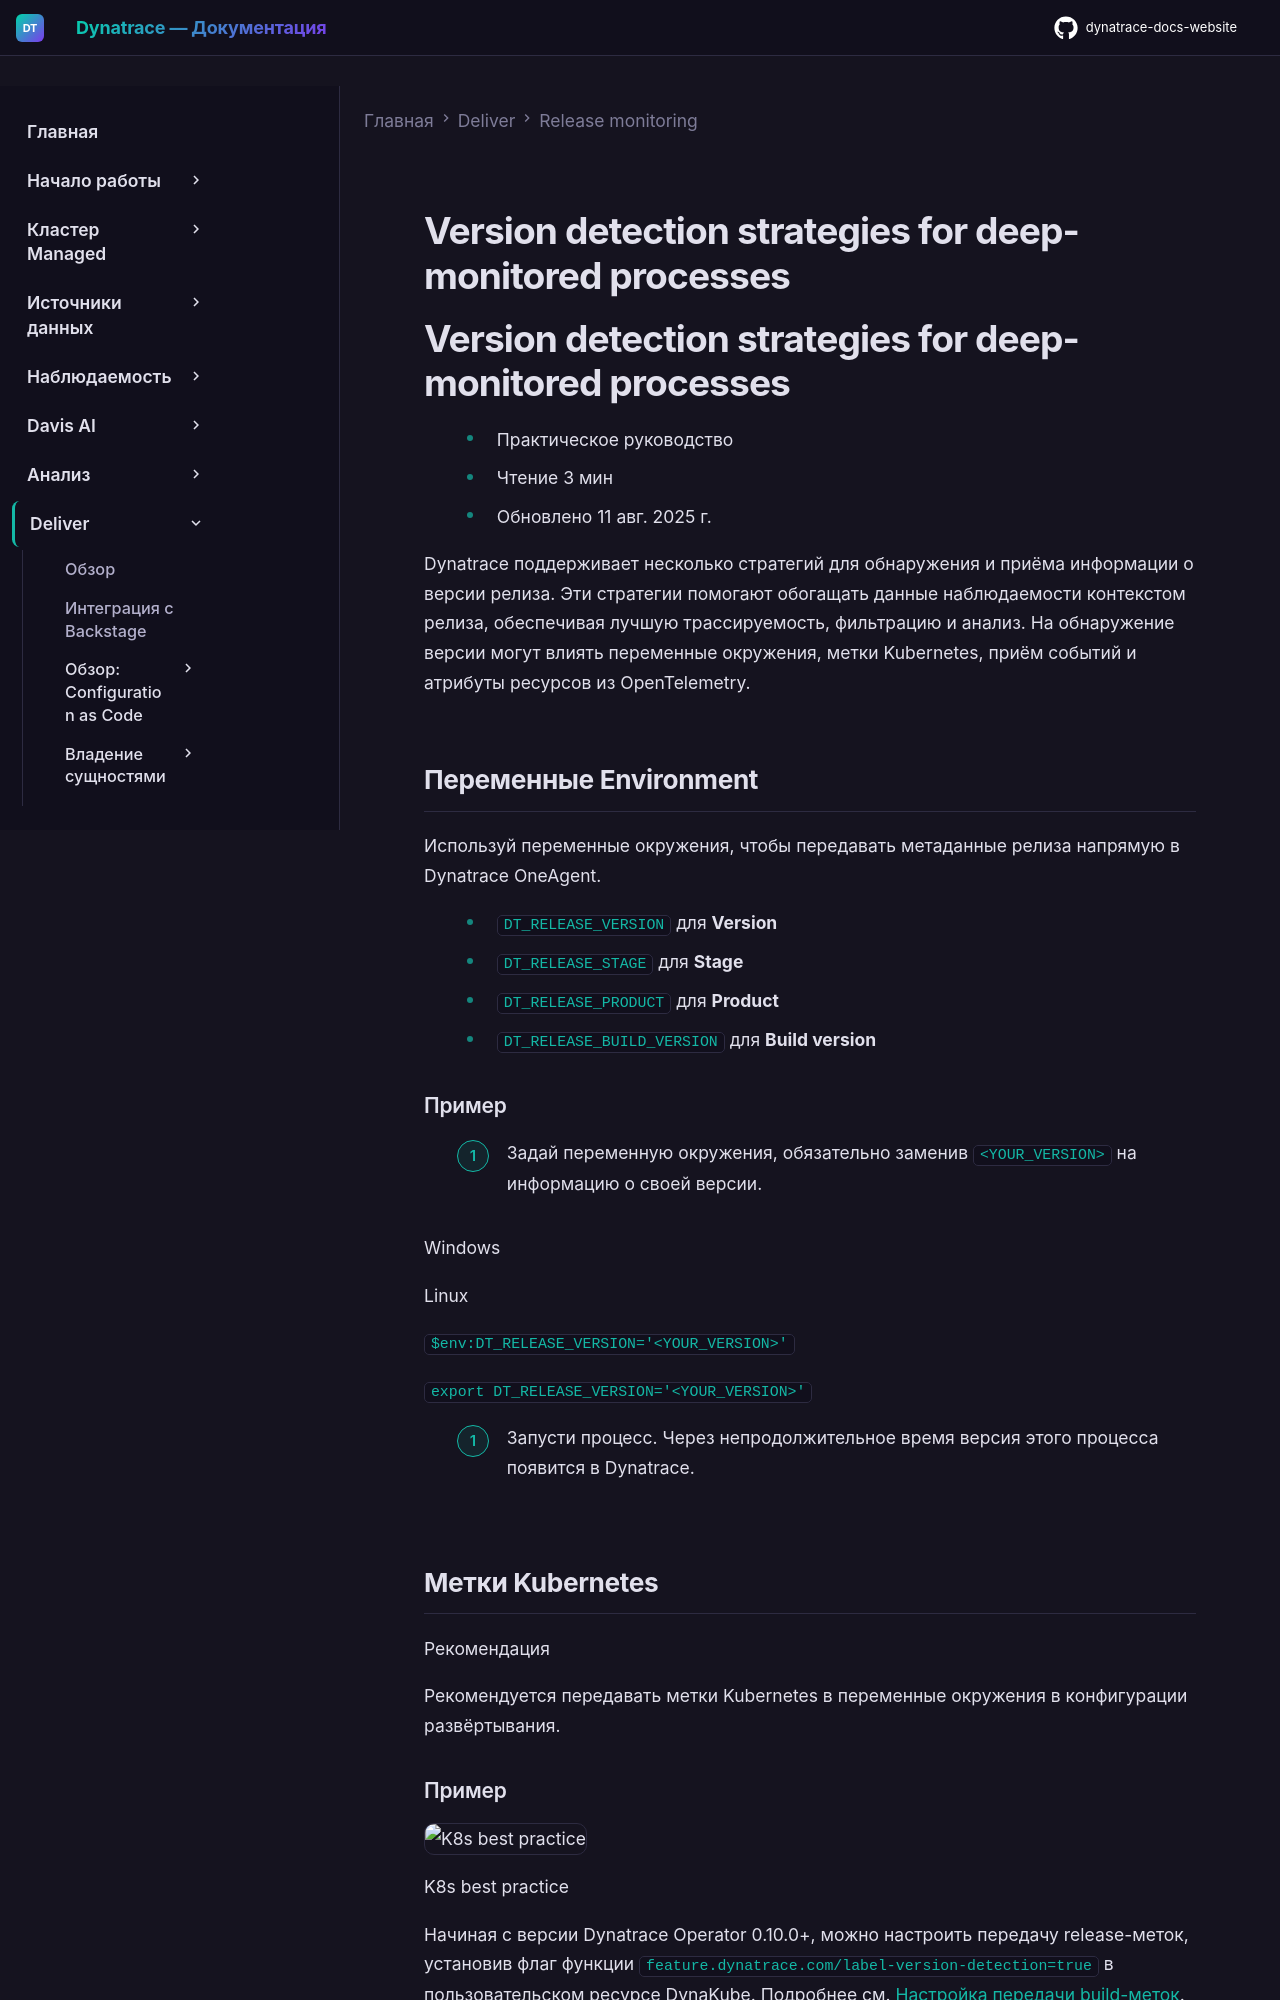

repository: Yerkebulan-Ardabayev/dynatrace-docs-website · page: managed-ru/deliver/release-monitoring-classic/version-detection-strategies/index.html · generator: mkdocs

---
title: Version detection strategies for deep-monitored processes
source: https://docs.dynatrace.com/managed/deliver/release-monitoring-classic/version-detection-strategies
---

# Version detection strategies for deep-monitored processes

# Version detection strategies for deep-monitored processes

* Практическое руководство
* Чтение 3 мин
* Обновлено 11 авг. 2025 г.

Dynatrace поддерживает несколько стратегий для обнаружения и приёма информации о версии релиза.
Эти стратегии помогают обогащать данные наблюдаемости контекстом релиза, обеспечивая лучшую трассируемость, фильтрацию и анализ.
На обнаружение версии могут влиять переменные окружения, метки Kubernetes, приём событий и атрибуты ресурсов из OpenTelemetry.

## Переменные Environment

Используй переменные окружения, чтобы передавать метаданные релиза напрямую в Dynatrace OneAgent.

* `DT_RELEASE_VERSION` для **Version**
* `DT_RELEASE_STAGE` для **Stage**
* `DT_RELEASE_PRODUCT` для **Product**
* `DT_RELEASE_BUILD_VERSION` для **Build version**

### Пример

1. Задай переменную окружения, обязательно заменив `<YOUR_VERSION>` на информацию о своей версии.

Windows

Linux

`$env:DT_RELEASE_VERSION='<YOUR_VERSION>'`

`export DT_RELEASE_VERSION='<YOUR_VERSION>'`

2. Запусти процесс. Через непродолжительное время версия этого процесса появится в Dynatrace.

## Метки Kubernetes

Рекомендация

Рекомендуется передавать метки Kubernetes в переменные окружения в конфигурации развёртывания.
